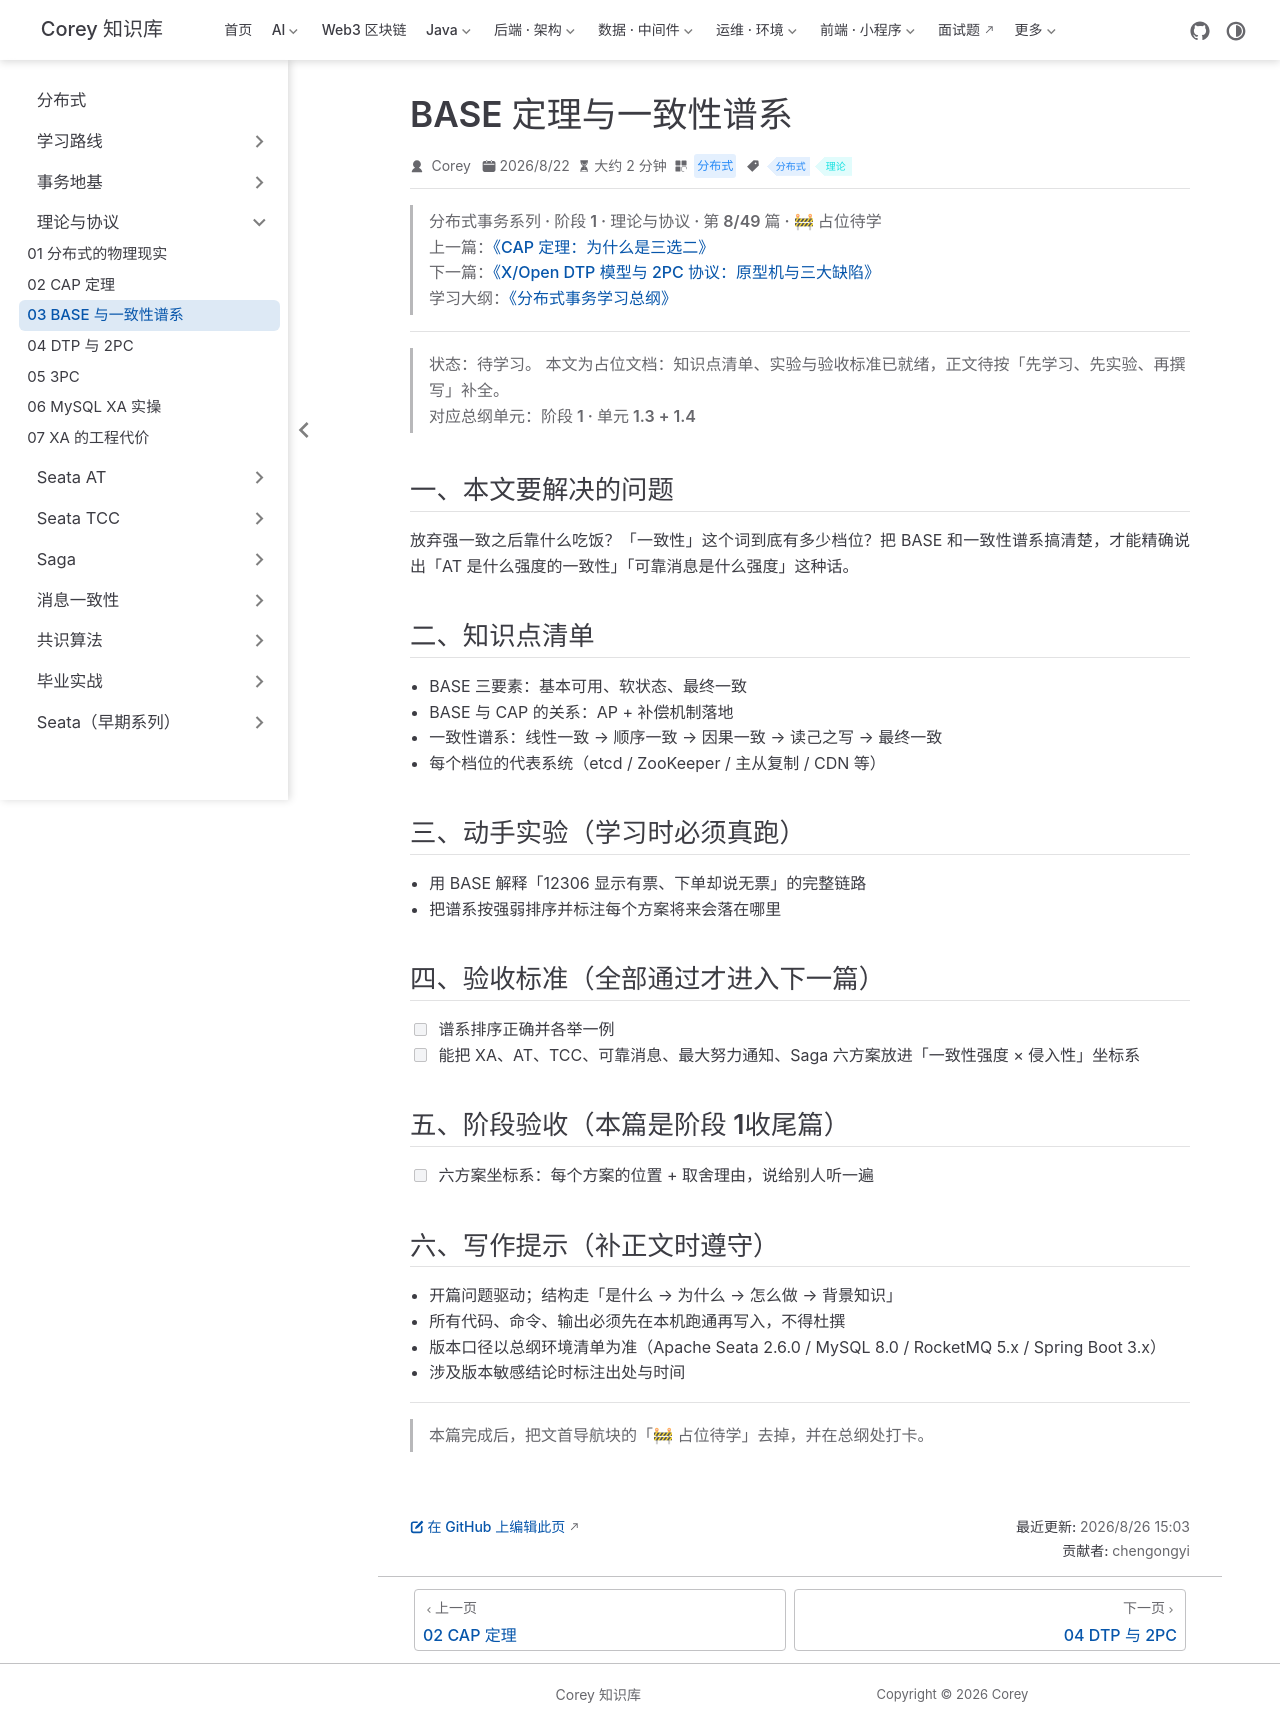

repository: code-corey/code-corey.github.io · page: 分布式/theory/theory-03-base-spectrum.html · generator: jekyll

---
title: "BASE 定理与一致性谱系"
sidebarGroup: "理论与协议"
shortTitle: "03 BASE 与一致性谱系"
order: 3
date: 2026-08-22
category: "分布式"
tag:
  - "分布式"
  - "理论"
description: "【占位待学】BASE 定理与一致性谱系——对应总纲阶段 1 · 单元 1.3 + 1.4。学完本篇应能：谱系排序正确并各举一例"
---

> **分布式事务系列 · 阶段 1 · 理论与协议 · 第 8/49 篇 · 🚧 占位待学**
> 上一篇：[《CAP 定理：为什么是三选二》](/分布式/theory/theory-02-cap)
> 下一篇：[《X/Open DTP 模型与 2PC 协议：原型机与三大缺陷》](/分布式/theory/theory-04-dtp-2pc)
> 学习大纲：[《分布式事务学习总纲》](/分布式/roadmap/distributed-tx-roadmap)

---

> **状态：待学习。** 本文为占位文档：知识点清单、实验与验收标准已就绪，正文待按「先学习、先实验、再撰写」补全。
> 对应总纲单元：**阶段 1 · 单元 1.3 + 1.4**

## 一、本文要解决的问题

放弃强一致之后靠什么吃饭？「一致性」这个词到底有多少档位？把 BASE 和一致性谱系搞清楚，才能精确说出「AT 是什么强度的一致性」「可靠消息是什么强度」这种话。

## 二、知识点清单

- BASE 三要素：基本可用、软状态、最终一致
- BASE 与 CAP 的关系：AP + 补偿机制落地
- 一致性谱系：线性一致 → 顺序一致 → 因果一致 → 读己之写 → 最终一致
- 每个档位的代表系统（etcd / ZooKeeper / 主从复制 / CDN 等）

## 三、动手实验（学习时必须真跑）

- 用 BASE 解释「12306 显示有票、下单却说无票」的完整链路
- 把谱系按强弱排序并标注每个方案将来会落在哪里

## 四、验收标准（全部通过才进入下一篇）

- [ ] 谱系排序正确并各举一例
- [ ] 能把 XA、AT、TCC、可靠消息、最大努力通知、Saga 六方案放进「一致性强度 × 侵入性」坐标系

## 五、阶段验收（本篇是阶段 1收尾篇）

- [ ] 六方案坐标系：每个方案的位置 + 取舍理由，说给别人听一遍

## 六、写作提示（补正文时遵守）

- 开篇问题驱动；结构走「是什么 → 为什么 → 怎么做 → 背景知识」
- 所有代码、命令、输出必须先在本机跑通再写入，不得杜撰
- 版本口径以总纲环境清单为准（Apache Seata 2.6.0 / MySQL 8.0 / RocketMQ 5.x / Spring Boot 3.x）
- 涉及版本敏感结论时标注出处与时间

---

> 本篇完成后，把文首导航块的「🚧 占位待学」去掉，并在总纲处打卡。
